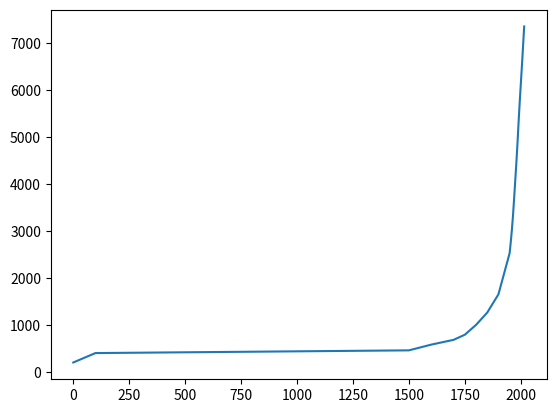

This figure's Python source:
import matplotlib.pyplot as plt

years = [1, 100, 1500, 1600, 1700, 1750, 1800, 1850, 1900, 1950,
         1955, 1960, 1965, 1970, 1975, 1980, 1985, 1990, 1995, 2000,
         2005, 2010, 2015]

pops = [200, 400, 458, 580, 682, 791, 1000, 1262, 1650, 2525, 2758, 3018, 3322, 3682,
       4061, 4440, 4853, 5310, 5735, 6127, 6520, 6930, 7349]

plt.plot(years, pops)
plt.show()